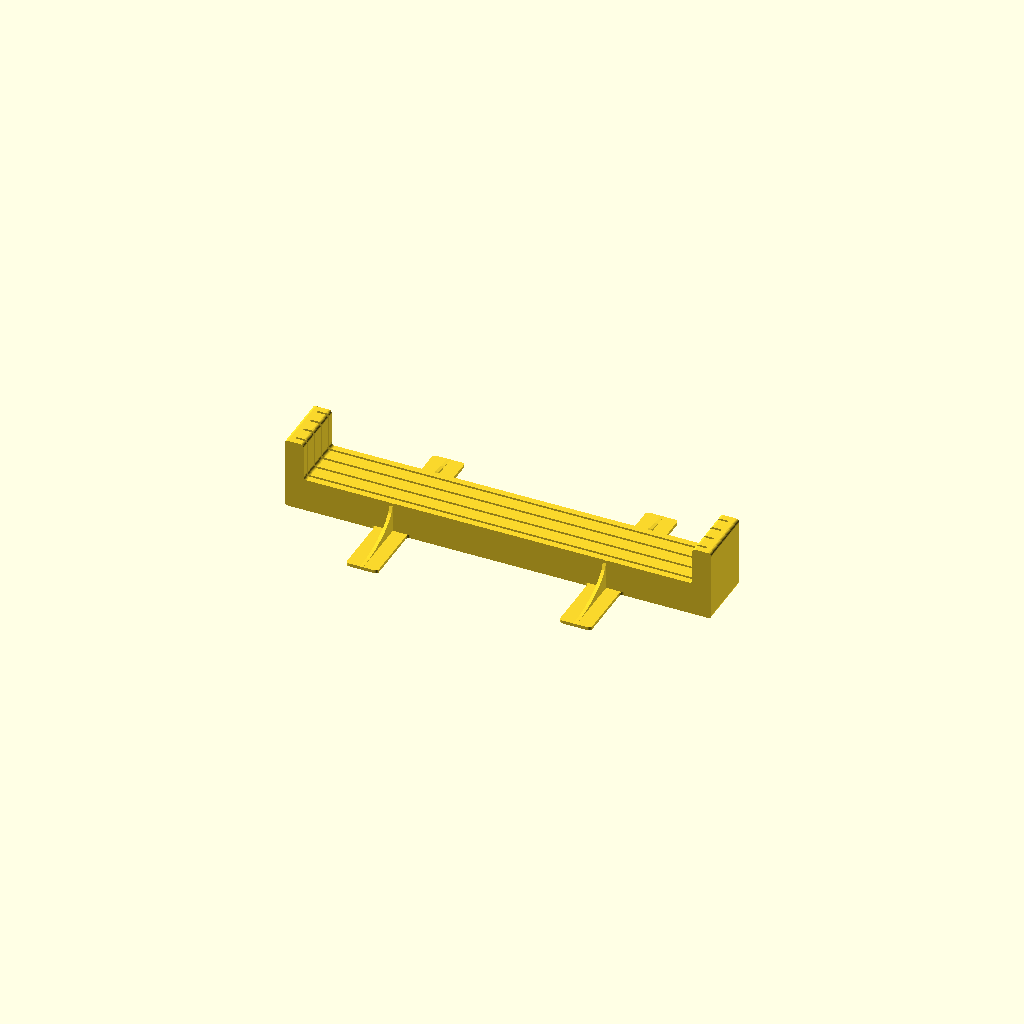
Cell 1: rendered with the file's own defaults.
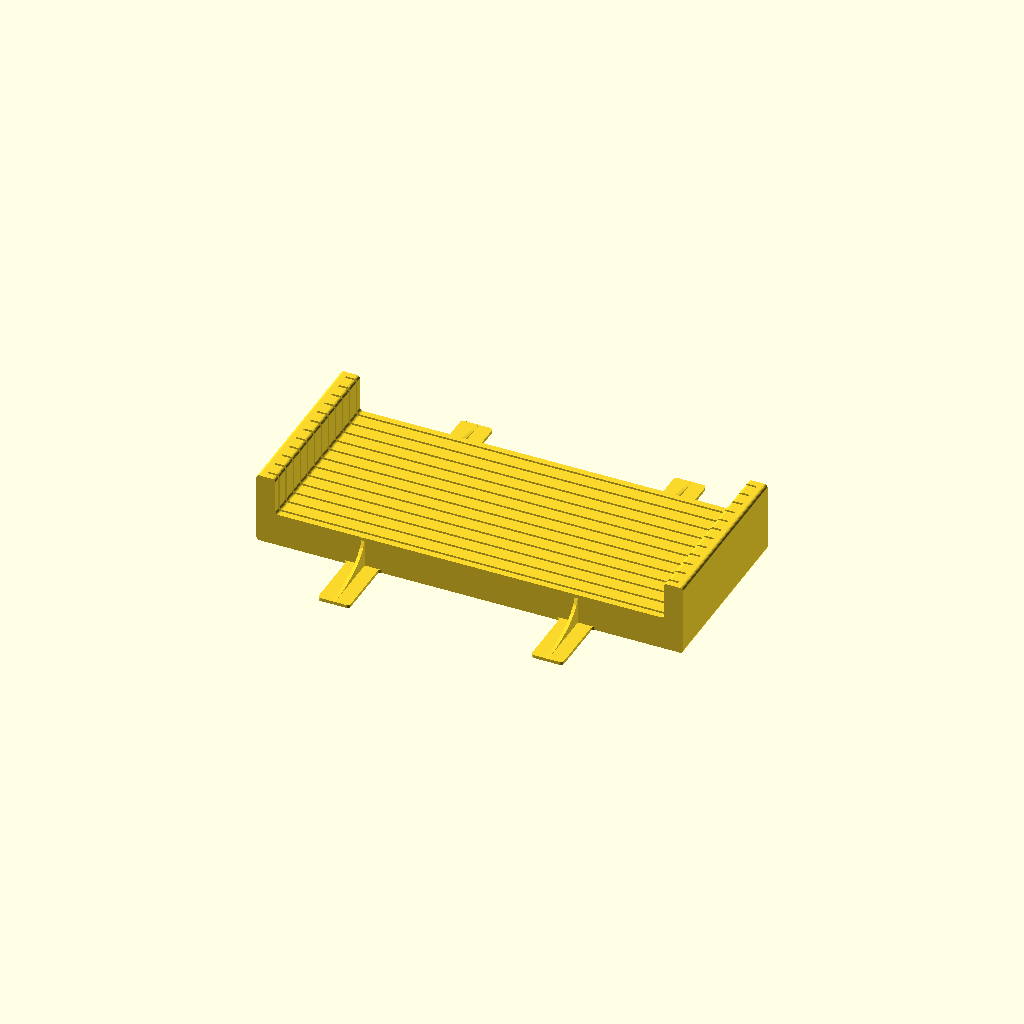
Cell 2: the same model with Slots = 12.
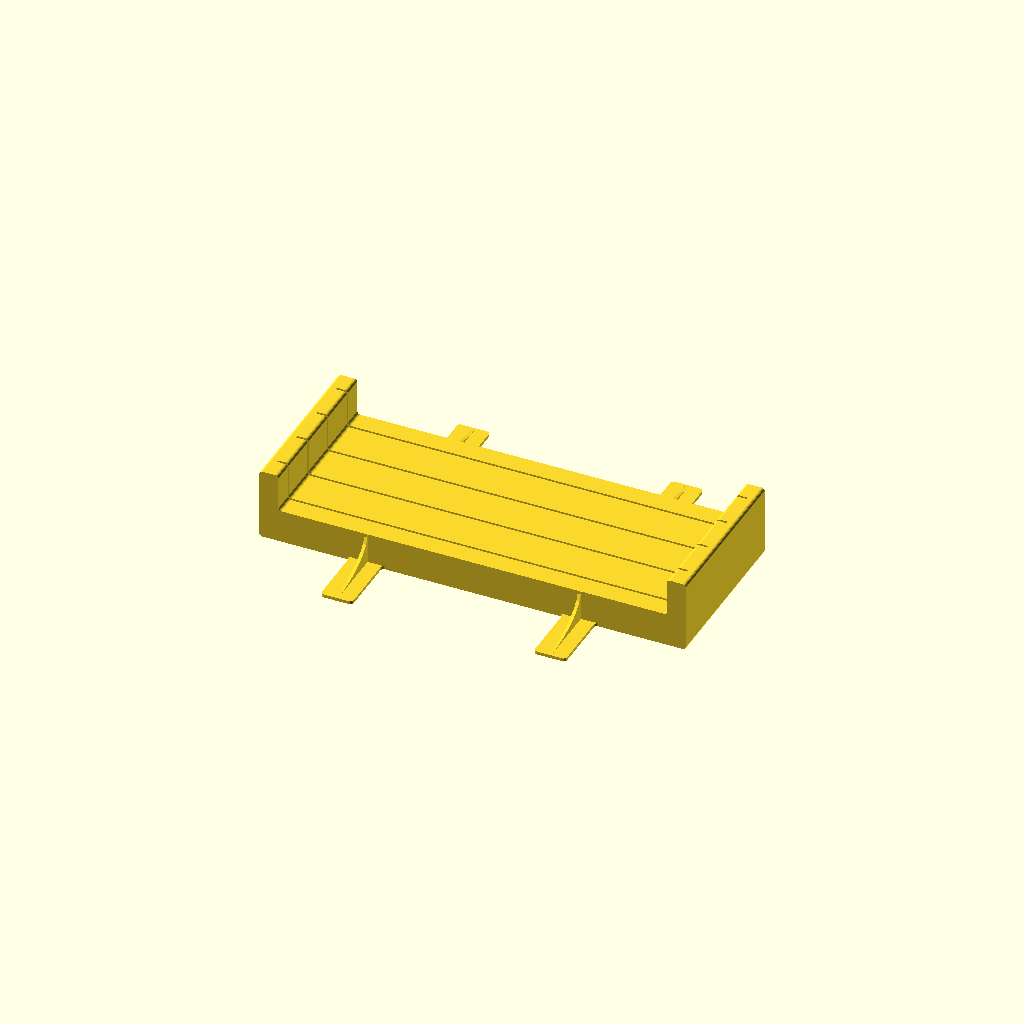
Cell 3: SlotSpacing = 25 (everything else at default).
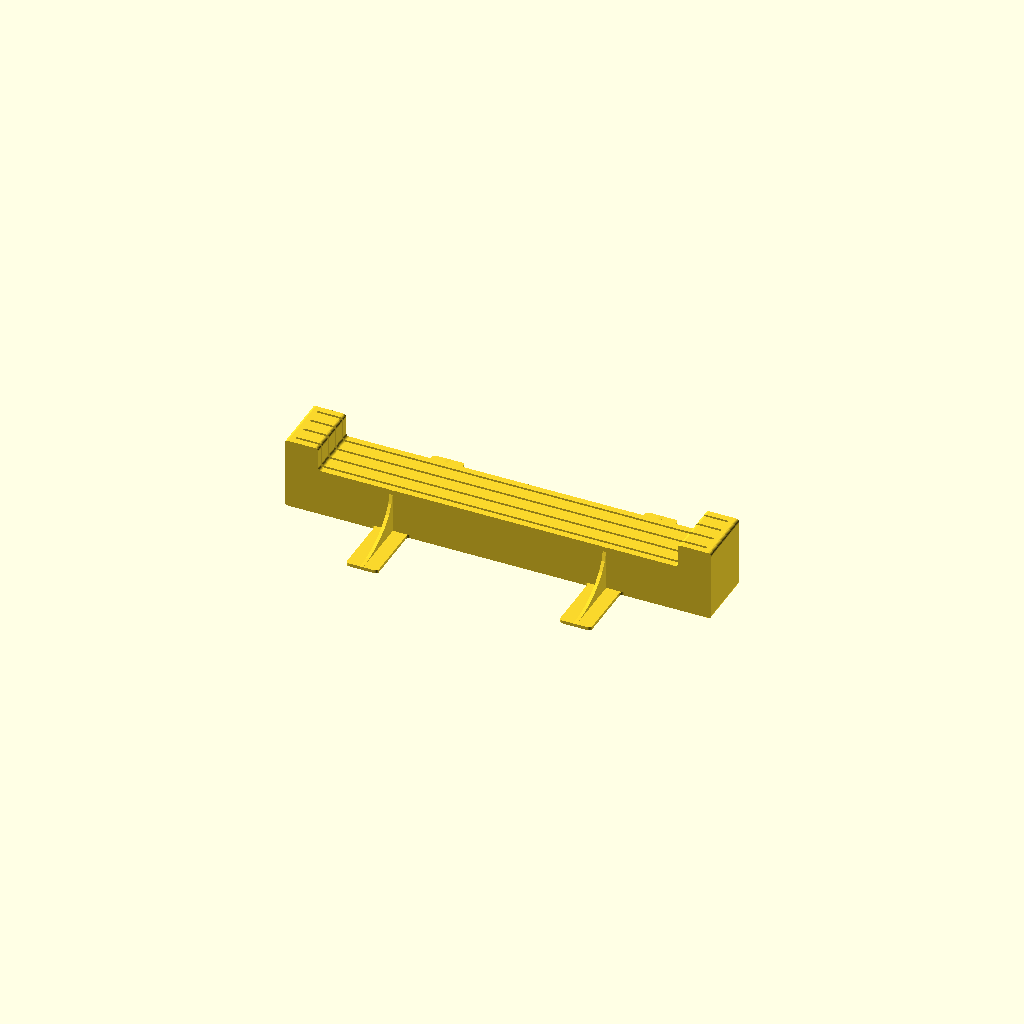
Cell 4 — SlotDepth set to 15, the other parameters unchanged.
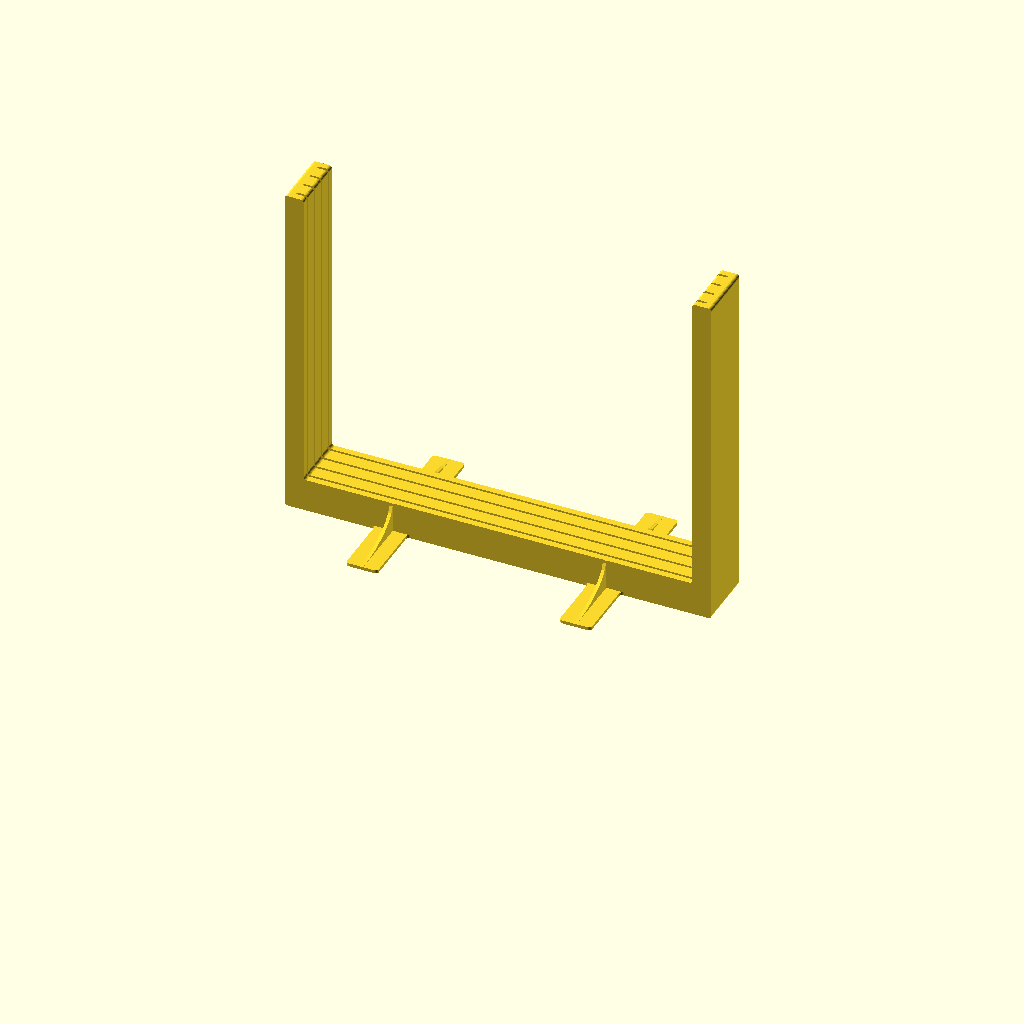
Cell 5 — SlotHeight set to 200, the other parameters unchanged.
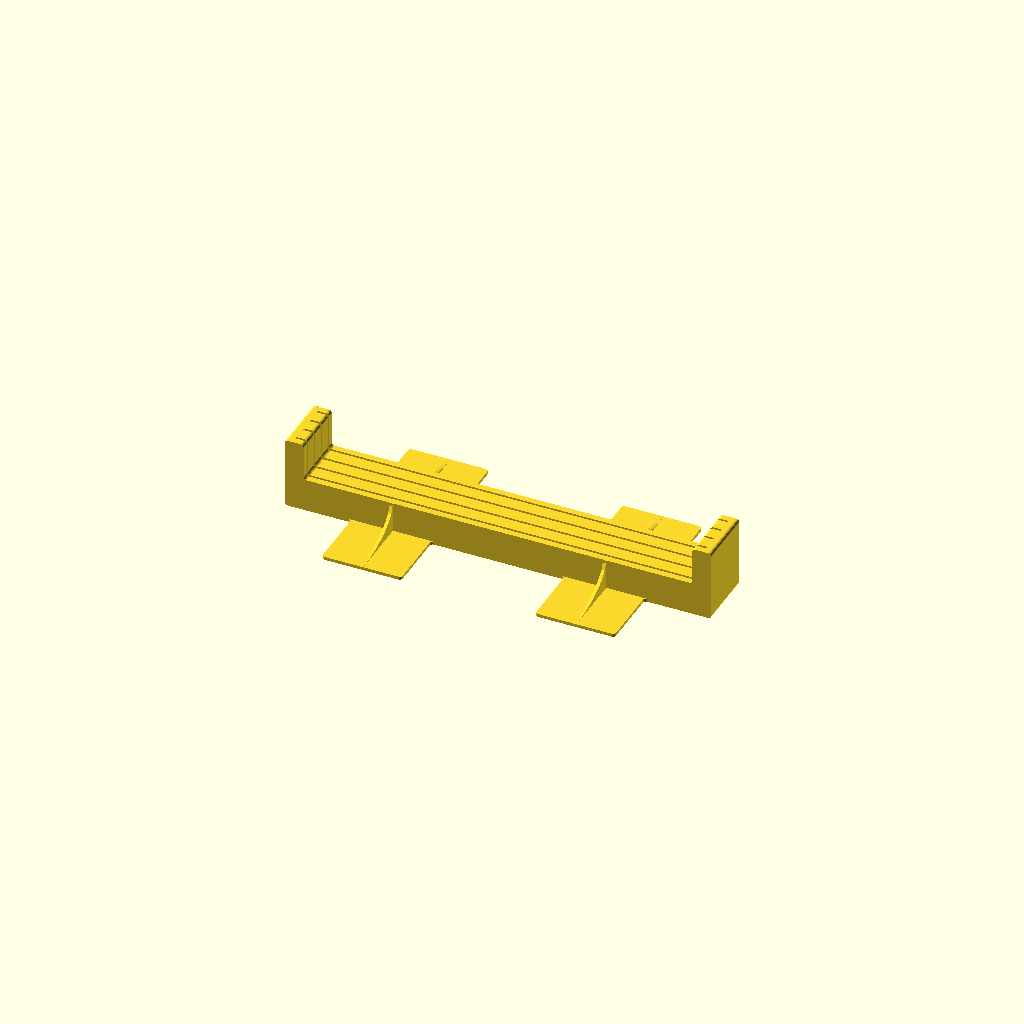
Cell 6: the same model with FootWidth = 50.
All cells are drawn from one camera (rotation 55°, 0°, 25°, orthographic, colour scheme Cornfield), so only the parameter changes between them.
OpenSCAD source file BambuX2DPlateStand.scad:
// This creates a simple vertical stand to hold the build plates for a Bambu Lab X2D 3D printer or any of the other model that shares the 256mm × 256mm plates.
// It has several configurable parameters; the number of plates can be set from 2 to 12, and additional support feet can be added on one or both sides.

/* [Slots] */

// The number of slots in the stand for build plates
Slots = 4; // [2:12]

// The distance, in millimeters, between adjacent slots.  Smaller values reduce the size of the stand, but make it more difficult to grab a given plate.
SlotSpacing = 8; // [3:25]

// The depth of the slots.  This just needs to be enough to hold the plate in place.
SlotDepth = 6; // [3:15]

// How far the stand comes up the side of the plates.  Higher values increase stability boy holding the plate more vertically.
SlotHeight = 30; // [20:200]

/* [Feet] */

// The number of sets of feet to add for stability.  Higher values for 'Slots' and 'SlotSpacing' make the stand deeper, reducing the need for additional feet.  Can set to 0 for no feet.
Feet = 2; // [0, 1, 2]

// Whether both sides of the body have feet.  Set to false if the stand is going to be placed up against something.
DoubleSided = true;

// The width, in millimeters, of the support feet.
FootWidth = 20; // [12:50]

// The length, in millimeters, of the support feet.  Lower values for 'Slots' and 'SlotSpacing' make the stand narrower, requiring the support feet to be longer.
FootLength = 40; // [20:100]

/* [Hidden] */

// Values from the measurements of the X2D build plate
PlateWidth = 256; // The actual width of the build plate
PlateHeight = 256; // The actual height of the build plate without protrusions
PlateTabWidth = 70; // The actual width of the tab where it joins the plate
PlateTabDepth = 8; // The depth by which the tab protrudes from the plate edge
TabSlope = 1; // The angle at which the tab tapers.  1 means 45 degrees (tan 45° = 1)
SlotThickness = 1.5; // The width of the slots that fit the plates

// General strength and shape values
Clearance = 1; // Amount to expand the acual plate dimensions before cutting slots
Smoothing = 2; // The radius applied to various edges to avoid sharp corners.
FootThickness = 2; // The minimum thickness of the support feet
Outside = 6; // The distance between the edge of the stand and the edge of the plate.  Effectively reduced by clearance.
Bottom = 15; // The distance from the bottom of the plate to the bottom of the stand.  Effectively reduced by clearance.  Must be large enough to support the relief for the plate's tab.

// Some calculated figures
TotalWidth = PlateWidth + 2 * Outside; // The overall width of the stand
TotalThickness = (SlotSpacing + SlotThickness) * Slots; // The overall depth of the stand without feet
TotalSlotSpacing = SlotSpacing + SlotThickness;
SlotCenters = [-(TotalThickness - TotalSlotSpacing) / 2 : TotalSlotSpacing : TotalThickness / 2]; // Center coordinates for the slots, based on 0 being the center of the stand

OutsideHeight = Bottom + SlotHeight; // The height of the outside of the stand
InsideHeight = Bottom + SlotDepth; // The height of the inside of the stand
OutsideWidth = Outside + SlotDepth; // The width of the outside wings of the stand

module Stand()
{ 
    module OutsideRadius()
    {
        offset(r = Smoothing)
        offset(delta = -Smoothing)
        children();
    }

    module InsideRadius()
    {
        offset(r = -Smoothing)
        offset(delta = Smoothing)
        children();
    }

    module Smooth()
    {
        OutsideRadius()
        InsideRadius()
        children();
    }

    module OutsideCrossSection()
    {
        Smooth()
        union()
        {
            square([TotalWidth, InsideHeight]);
            square([OutsideWidth, OutsideHeight]);
            translate([TotalWidth - OutsideWidth, 0]) square([OutsideWidth, OutsideHeight]);
        }
    }

    module PlateCrossSection()
    {
        // Calculate the X coordinates for the tab trapezoid
        TabX1 = (PlateWidth - PlateTabWidth) / 2;
        TabX4 = TabX1 + PlateTabWidth;
        TabX2 = TabX1 + PlateTabDepth * TabSlope;
        TabX3 = TabX4 - PlateTabDepth * TabSlope;

        translate([Outside, Bottom])
        Smooth()
        offset(delta = Clearance) 
        polygon([
            [0, 0],
            [TabX1, 0],
            [TabX2, -PlateTabDepth],
            [TabX3, -PlateTabDepth],
            [TabX4, 0],
            [PlateWidth, 0],
            [PlateWidth, PlateHeight],
            [0, PlateHeight],
        ]);
    }

    module Feet()
    {
        // Create a mirrored copy if we're doing double sided feet
        module DoubleSide()
        {
            children();
            if (DoubleSided) mirror([0, 1]) children();
        }

        FootSpacing = TotalWidth / Feet;
        FootCenterCoordinates = [FootSpacing / 2 : FootSpacing : TotalWidth];
        FootStartCoordinates = [for (foot = FootCenterCoordinates) foot - FootWidth / 2];
        FootExtent = FootLength + TotalThickness / 2; // The extent of the foot measured from the center of the body

        // Build the flat part of the feet     
        linear_extrude(FootThickness)
        OutsideRadius()
        InsideRadius()
        union()
        {
            for(foot = FootStartCoordinates)
            {
                translate([foot, 0])
                DoubleSide()
                square([FootWidth, FootExtent]);
            }
          
            translate([TotalWidth / 2, 0])
            square([TotalWidth - 2 * Smoothing, TotalThickness], center = true);
        }

        // Build the stiffness ribs for the feet
        EllipseSemiMinor = InsideHeight - FootThickness;
        EllipseSemiMajor = FootLength;
        EllipseAspectRatio = EllipseSemiMajor / EllipseSemiMinor;

        for(foot = FootCenterCoordinates)
        {
            translate([foot, 0, FootThickness])
            rotate([0, -90, 0])
            linear_extrude(FootThickness, center = true)
            DoubleSide()
            difference()
            {
              square([EllipseSemiMinor, FootExtent]);

              translate([EllipseSemiMinor, FootExtent])
              scale([1, EllipseAspectRatio])
              circle(r = EllipseSemiMinor);
            }
        }
    }

    difference()
    {
        union()
        {
            rotate([90, 0, 0])
            linear_extrude(TotalThickness, center = true)
            OutsideCrossSection();
            
            Feet();
        }
        
        rotate([90, 0, 0])
        for(slot = SlotCenters)
        {
            translate([0, 0, slot])
            linear_extrude(SlotThickness, center = true)
            PlateCrossSection();
        }
    }
}

render($fn = $preview ? 30 : 360)
{
    Stand();
}
Parameter table extracted from the source (name, type, default, range or options):
Slots: number, default 4, range 2 to 12
SlotSpacing: number, default 8, range 3 to 25
SlotDepth: number, default 6, range 3 to 15
SlotHeight: number, default 30, range 20 to 200
Feet: number, default 2, options 0, 1, 2
DoubleSided: bool, default true
FootWidth: number, default 20, range 12 to 50
FootLength: number, default 40, range 20 to 100
